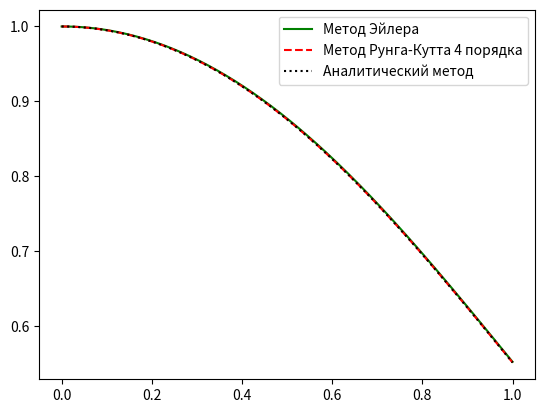

The script that saved this image:
import math
import matplotlib.pyplot as plt
import numpy as np


# Определяем функцию f(x, y) для метода Рунге-Кутта
def f(sumval1, sumval2):
	return (x[i] + sumval1) * math.exp(-((x[i] + sumval1) ** 2)) - 2 * (x[i] + sumval1) * (y2[i] + sumval2)


# Создаем список значений от 0 до 1 с шагом h
h = 0.005
split_num = int(1 / h) + 1
x = np.linspace(0, 1, split_num)

# Создаем списки значений для метода Эйлера, Рунге-кутта и аналитического
# Указываем их изначальные состояния
y1 = np.zeros(len(x))
y1[0] = 1

y2 = np.zeros(len(x))
y2[0] = 1

y3 = np.zeros(len(x))
y3[0] = 1

# Заполнение списков значениями
for i in range(len(x) - 1):
	# Метод Эйлера
	y1[i + 1] = y1[i] + h * (x[i] * math.exp(-(x[i] ** 2)) - 2 * x[i] * y1[i])

	# Метод Рунге-Кутта 4 порядка
	k1 = h * f(0, 0)
	k2 = h * f(h / 2, k1 / 2)
	k3 = h * f(h / 2, k2 / 2)
	k4 = h * f(h, k3)
	y2[i + 1] = y2[i] + (k1 + 2 * k2 + 2 * k3 + k4) / 6

	# Аналитический метод
	y3[i + 1] = (x[i + 1] ** 2 + 2) / (2 * math.exp(x[i + 1] ** 2))

# Список всех y в виде: y1 y2 y3 с точностью до 4 цифр
print('{:<10} {:<10} {:<10} {:<10}'.format('x', 'Эйлер', 'Рунге-Кутт', 'Аналитика'))
for i in range(len(x)):
	x_i = "%.2f" % x[i]
	y_euler = "%.4f" % y1[i]
	y_rk = "%.4f" % y2[i]
	y_analytic = "%.4f" % y3[i]
	print('{:<10} {:<10} {:<10} {:<10}'.format(x_i, y_euler, y_rk, y_analytic))

print('\n', '\n')

# Вывод всех y(b) и каждой погрешности
print(f'''Аналитика:
y(b) = {"%.4f" % y3[-1]},

Эйлер:
y(b) = {"%.4f" % y1[-1]},
Погрешность Эйлера = {abs(float(y1[-1]) - float(y3[-1]))},

Рунге-Кутт:
y(b) = {"%.4f" % y2[-1]},
Погрешность Рунге-Кутта = {abs(float(y2[-1]) - float(y3[-1]))}.''')

# Построение графика
plt.plot(x, y1, label="Метод Эйлера", color='green')
plt.plot(x, y2, label="Метод Рунга-Кутта 4 порядка", linestyle='--', color='red')
plt.plot(x, y3, label="Аналитический метод", linestyle=':', color='black')
plt.legend()
plt.show()
